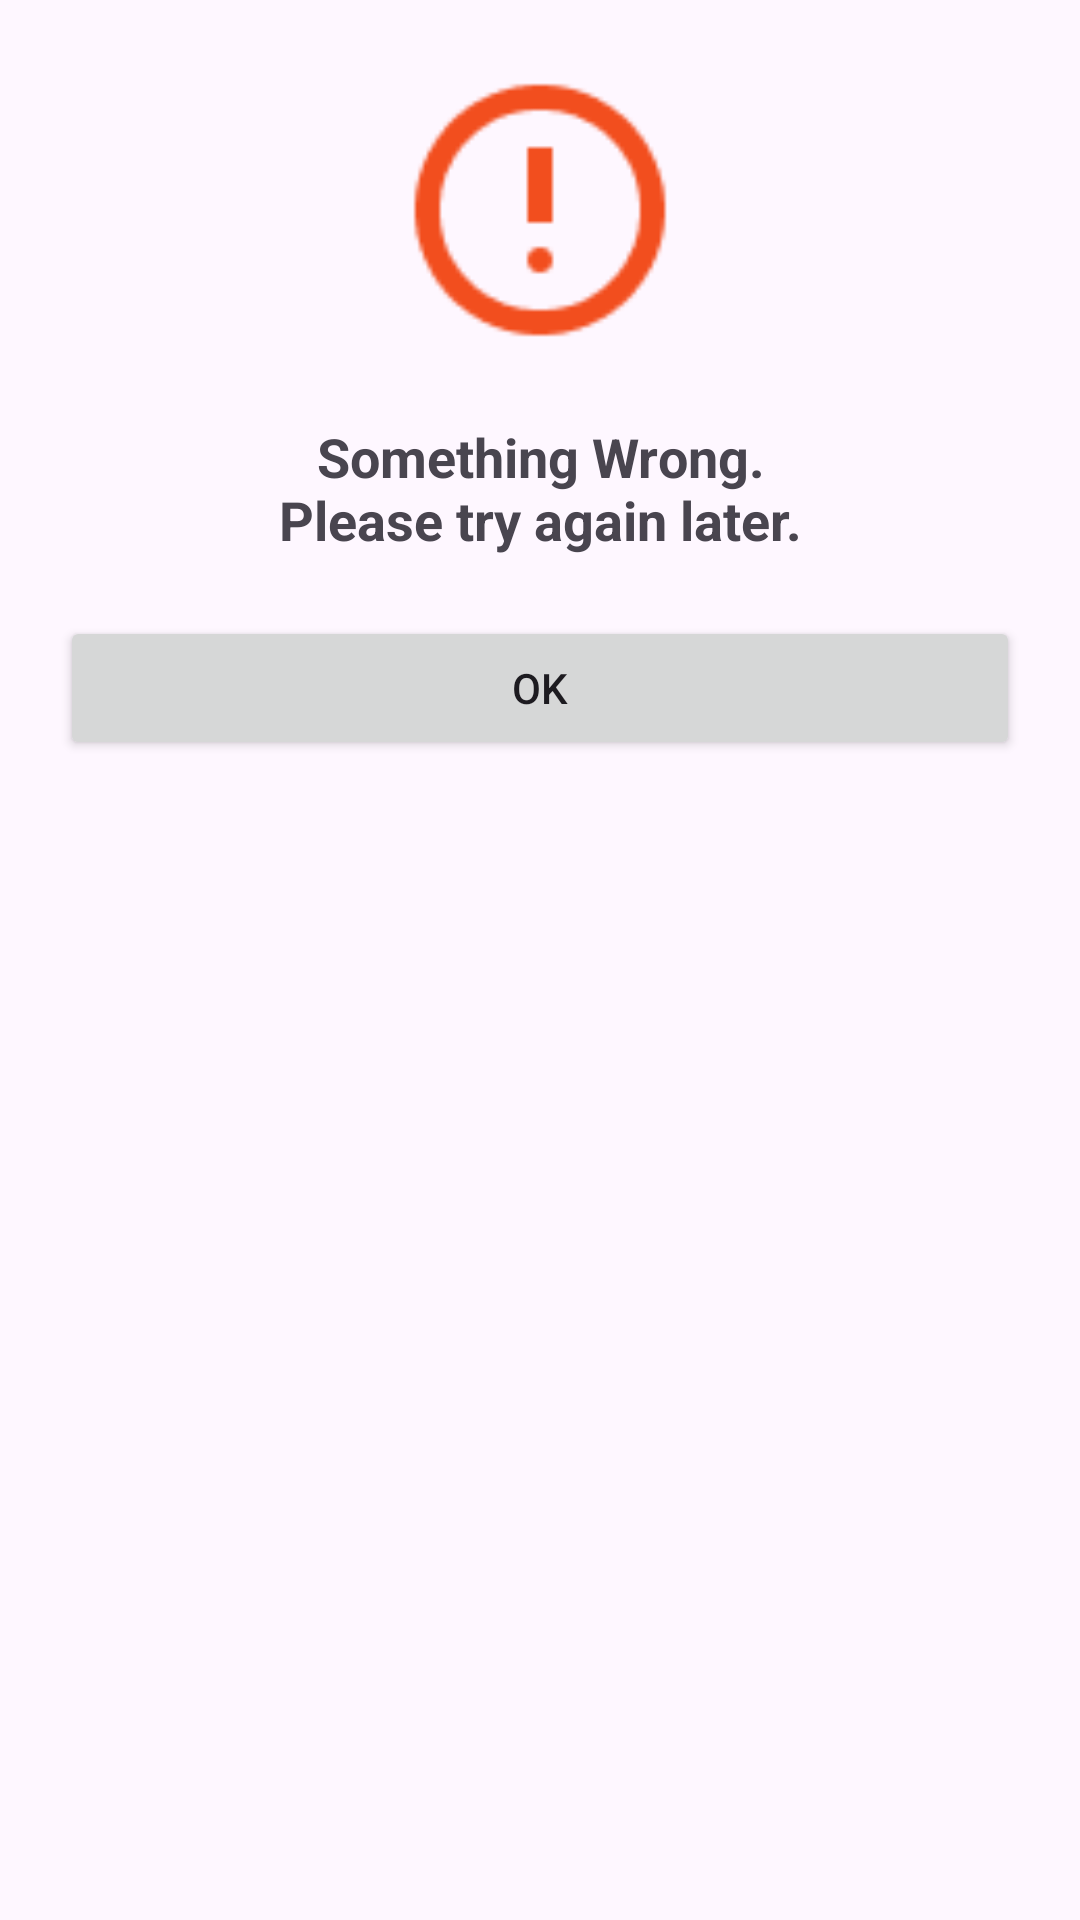

Reconstruct the res/layout file that produces this screen, plus the resources it refers to.
<!-- AndroidManifest.xml: application theme Theme.DicodingStory -->
<!-- res/layout/error_layout.xml -->
<?xml version="1.0" encoding="utf-8"?>
<androidx.constraintlayout.widget.ConstraintLayout xmlns:android="http://schemas.android.com/apk/res/android"
    xmlns:app="http://schemas.android.com/apk/res-auto"
    android:layout_width="match_parent"
    android:layout_height="wrap_content"
    android:padding="20dp">

    <ImageView
        android:contentDescription="error"
        android:id="@+id/ivEmptyUser"
        android:layout_width="100dp"
        android:layout_height="100dp"
        android:src="@drawable/symbols_error"
        app:layout_constraintTop_toTopOf="parent"
        app:layout_constraintStart_toStartOf="parent"
        app:layout_constraintEnd_toEndOf="parent" />

    <TextView
        android:id="@+id/tvError"
        android:text="@string/error_message"
        android:layout_width="match_parent"
        android:layout_height="wrap_content"
        android:layout_marginTop="20dp"
        android:textSize="18sp"
        android:textStyle="bold"
        android:gravity="center_horizontal"
        app:layout_constraintTop_toBottomOf="@+id/ivEmptyUser"
        app:layout_constraintStart_toStartOf="parent"/>

    <Button
        android:id="@+id/dismissButton"
        android:layout_width="match_parent"
        android:layout_height="wrap_content"
        android:layout_marginTop="20dp"
        app:layout_constraintStart_toStartOf="parent"
        app:layout_constraintTop_toBottomOf="@+id/tvError"
        android:text="OK"
        android:textAllCaps="true"/>

</androidx.constraintlayout.widget.ConstraintLayout>
<!-- resources referenced by this layout -->
<resources>
  <!-- drawable symbols_error: png bitmap (drawable, 1749 bytes) -->
  <string name="error_message">Something Wrong.\nPlease try again later.</string>
  <style name="Theme.DicodingStory" parent="Base.Theme.DicodingStory" />
  <style name="Base.Theme.DicodingStory" parent="Theme.Material3.DayNight.NoActionBar">
          
          
  
      </style>
</resources>
